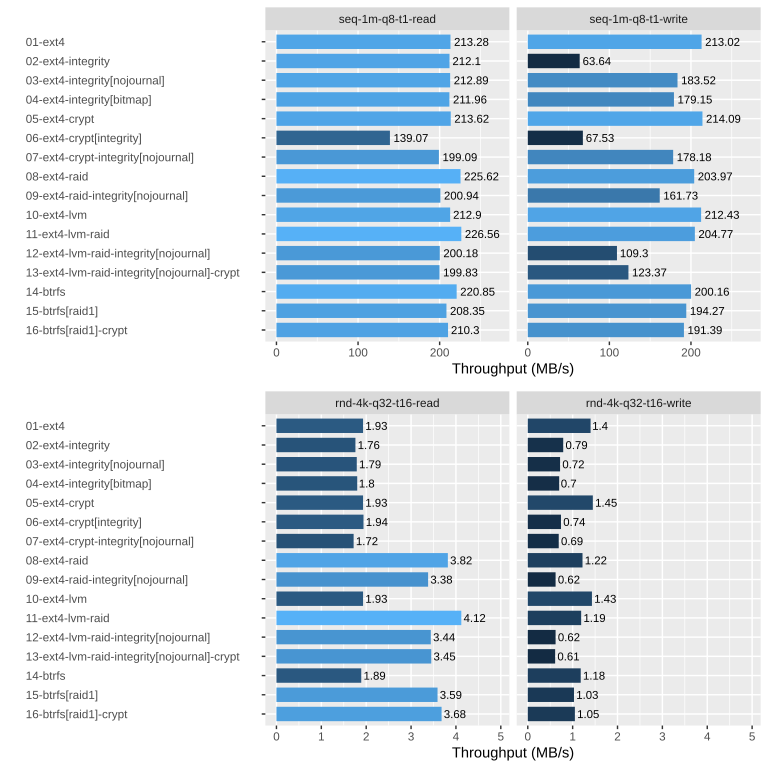

The file beside this chart, header and first rows:
rnd-4k-q32-t16-read, 01-ext4, 1937840, 1.93
rnd-4k-q32-t16-read, 02-ext4-integrity, 1767609, 1.76
rnd-4k-q32-t16-read, 03-ext4-integrity[nojournal], 1799999, 1.79
rnd-4k-q32-t16-read, 04-ext4-integrity[bitmap], 1807822, 1.8
rnd-4k-q32-t16-read, 05-ext4-crypt, 1936957, 1.93
rnd-4k-q32-t16-read, 06-ext4-crypt[integrity], 1948631, 1.94
rnd-4k-q32-t16-read, 07-ext4-crypt-integrity[nojournal], 1723925, 1.72
rnd-4k-q32-t16-read, 08-ext4-raid, 3826438, 3.82
rnd-4k-q32-t16-read, 09-ext4-raid-integrity[nojournal], 3388551, 3.38
rnd-4k-q32-t16-read, 10-ext4-lvm, 1934714, 1.93
rnd-4k-q32-t16-read, 11-ext4-lvm-raid, 4128556, 4.12
rnd-4k-q32-t16-read, 12-ext4-lvm-raid-integrity[nojournal], 3440749, 3.44
rnd-4k-q32-t16-read, 13-ext4-lvm-raid-integrity[nojournal]-cr…, 3452015, 3.45
rnd-4k-q32-t16-read, 14-btrfs, 1898790, 1.89
rnd-4k-q32-t16-read, 15-btrfs[raid1], 3590413, 3.59
rnd-4k-q32-t16-read, 16-btrfs[raid1]-crypt, 3681000, 3.68
rnd-4k-q32-t16-write, 01-ext4, 1406482, 1.4
rnd-4k-q32-t16-write, 02-ext4-integrity, 796779, 0.79
rnd-4k-q32-t16-write, 03-ext4-integrity[nojournal], 728464, 0.72
rnd-4k-q32-t16-write, 04-ext4-integrity[bitmap], 707585, 0.7
rnd-4k-q32-t16-write, 05-ext4-crypt, 1452359, 1.45
rnd-4k-q32-t16-write, 06-ext4-crypt[integrity], 747489, 0.74
rnd-4k-q32-t16-write, 07-ext4-crypt-integrity[nojournal], 694813, 0.69
rnd-4k-q32-t16-write, 08-ext4-raid, 1222604, 1.22
rnd-4k-q32-t16-write, 09-ext4-raid-integrity[nojournal], 628510, 0.62
rnd-4k-q32-t16-write, 10-ext4-lvm, 1430763, 1.43
rnd-4k-q32-t16-write, 11-ext4-lvm-raid, 1192498, 1.19
rnd-4k-q32-t16-write, 12-ext4-lvm-raid-integrity[nojournal], 629651, 0.62
rnd-4k-q32-t16-write, 13-ext4-lvm-raid-integrity[nojournal]-cr…, 616735, 0.61
rnd-4k-q32-t16-write, 14-btrfs, 1183157, 1.18
rnd-4k-q32-t16-write, 15-btrfs[raid1], 1030678, 1.03
rnd-4k-q32-t16-write, 16-btrfs[raid1]-crypt, 1052241, 1.05
seq-1m-q8-t1-read, 01-ext4, 213288288, 213.3
seq-1m-q8-t1-read, 02-ext4-integrity, 212102134, 212.1
seq-1m-q8-t1-read, 03-ext4-integrity[nojournal], 212897143, 212.9
seq-1m-q8-t1-read, 04-ext4-integrity[bitmap], 211966823, 212
seq-1m-q8-t1-read, 05-ext4-crypt, 213629827, 213.6
seq-1m-q8-t1-read, 06-ext4-crypt[integrity], 139078143, 139.1
seq-1m-q8-t1-read, 07-ext4-crypt-integrity[nojournal], 199096046, 199.1
seq-1m-q8-t1-read, 08-ext4-raid, 225629683, 225.6
seq-1m-q8-t1-read, 09-ext4-raid-integrity[nojournal], 200940417, 200.9
seq-1m-q8-t1-read, 10-ext4-lvm, 212902996, 212.9
seq-1m-q8-t1-read, 11-ext4-lvm-raid, 226560677, 226.6
seq-1m-q8-t1-read, 12-ext4-lvm-raid-integrity[nojournal], 200184593, 200.2
seq-1m-q8-t1-read, 13-ext4-lvm-raid-integrity[nojournal]-cr…, 199835907, 199.8
seq-1m-q8-t1-read, 14-btrfs, 220852002, 220.8
seq-1m-q8-t1-read, 15-btrfs[raid1], 208354432, 208.3
seq-1m-q8-t1-read, 16-btrfs[raid1]-crypt, 210301552, 210.3
seq-1m-q8-t1-write, 01-ext4, 213020601, 213
seq-1m-q8-t1-write, 02-ext4-integrity, 63648078, 63.64
seq-1m-q8-t1-write, 03-ext4-integrity[nojournal], 183529387, 183.5
seq-1m-q8-t1-write, 04-ext4-integrity[bitmap], 179157085, 179.2
seq-1m-q8-t1-write, 05-ext4-crypt, 214096465, 214.1
seq-1m-q8-t1-write, 06-ext4-crypt[integrity], 67537521, 67.53
seq-1m-q8-t1-write, 07-ext4-crypt-integrity[nojournal], 178182219, 178.2
seq-1m-q8-t1-write, 08-ext4-raid, 203972587, 204
seq-1m-q8-t1-write, 09-ext4-raid-integrity[nojournal], 161731439, 161.7
seq-1m-q8-t1-write, 10-ext4-lvm, 212434020, 212.4
seq-1m-q8-t1-write, 11-ext4-lvm-raid, 204771009, 204.8
seq-1m-q8-t1-write, 12-ext4-lvm-raid-integrity[nojournal], 109309223, 109.3
seq-1m-q8-t1-write, 13-ext4-lvm-raid-integrity[nojournal]-cr…, 123373877, 123.4
... 3 more rows
